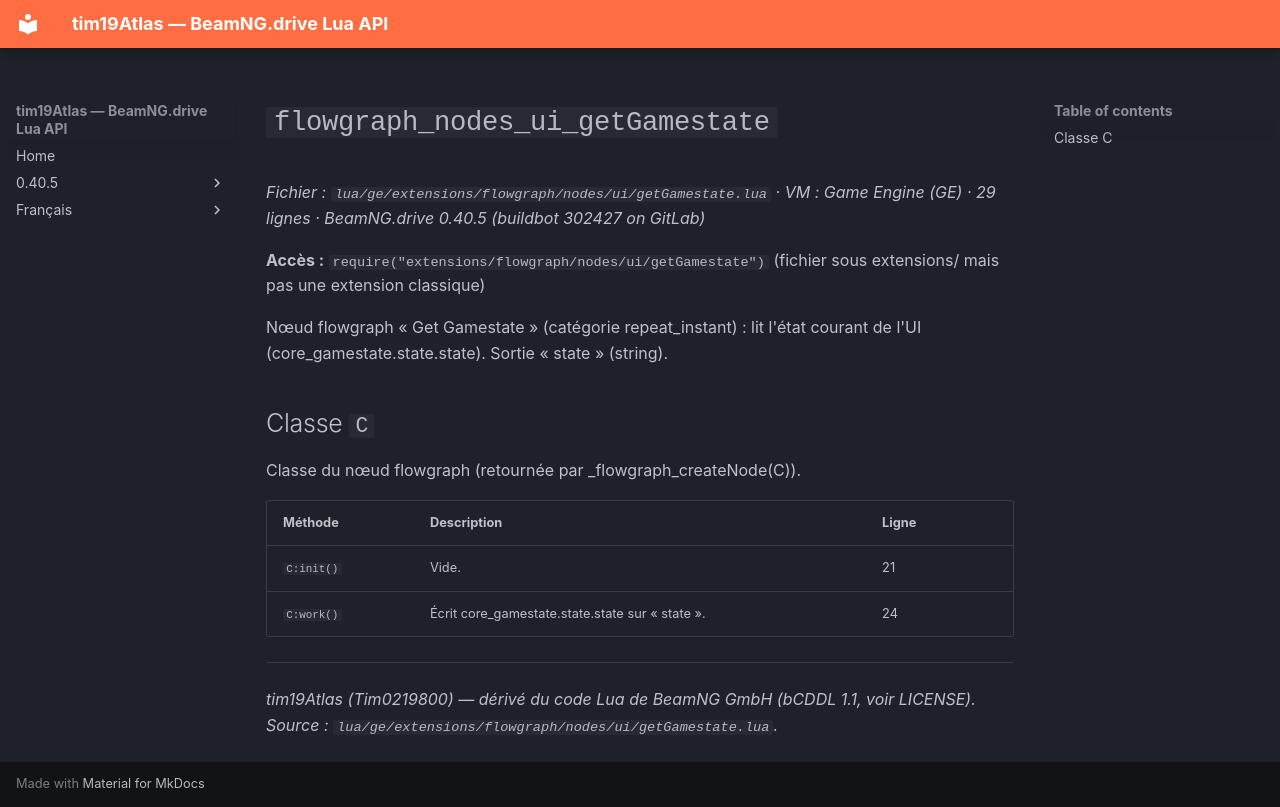

repository: Tim0219800/beamng-lua-atlas · page: fr/0.40.5/ge/extensions/flowgraph/nodes/ui/getGamestate.html · generator: mkdocs

# `flowgraph_nodes_ui_getGamestate`

*Fichier : `lua/ge/extensions/flowgraph/nodes/ui/getGamestate.lua` · VM : Game Engine (GE) · 29 lignes · BeamNG.drive 0.40.5 (buildbot 302427 on GitLab)*

**Accès :** `require("extensions/flowgraph/nodes/ui/getGamestate")` (fichier sous extensions/ mais pas une extension classique)

Nœud flowgraph « Get Gamestate » (catégorie repeat_instant) : lit l'état courant de l'UI (core_gamestate.state.state). Sortie « state » (string).

## Classe `C`

Classe du nœud flowgraph (retournée par _flowgraph_createNode(C)).

| Méthode | Description | Ligne |
|---|---|---|
| `C:init()` | Vide. | 21 |
| `C:work()` | Écrit core_gamestate.state.state sur « state ». | 24 |

---
*tim19Atlas (Tim0219800) — dérivé du code Lua de BeamNG GmbH (bCDDL 1.1, voir LICENSE). Source : `lua/ge/extensions/flowgraph/nodes/ui/getGamestate.lua`.*
